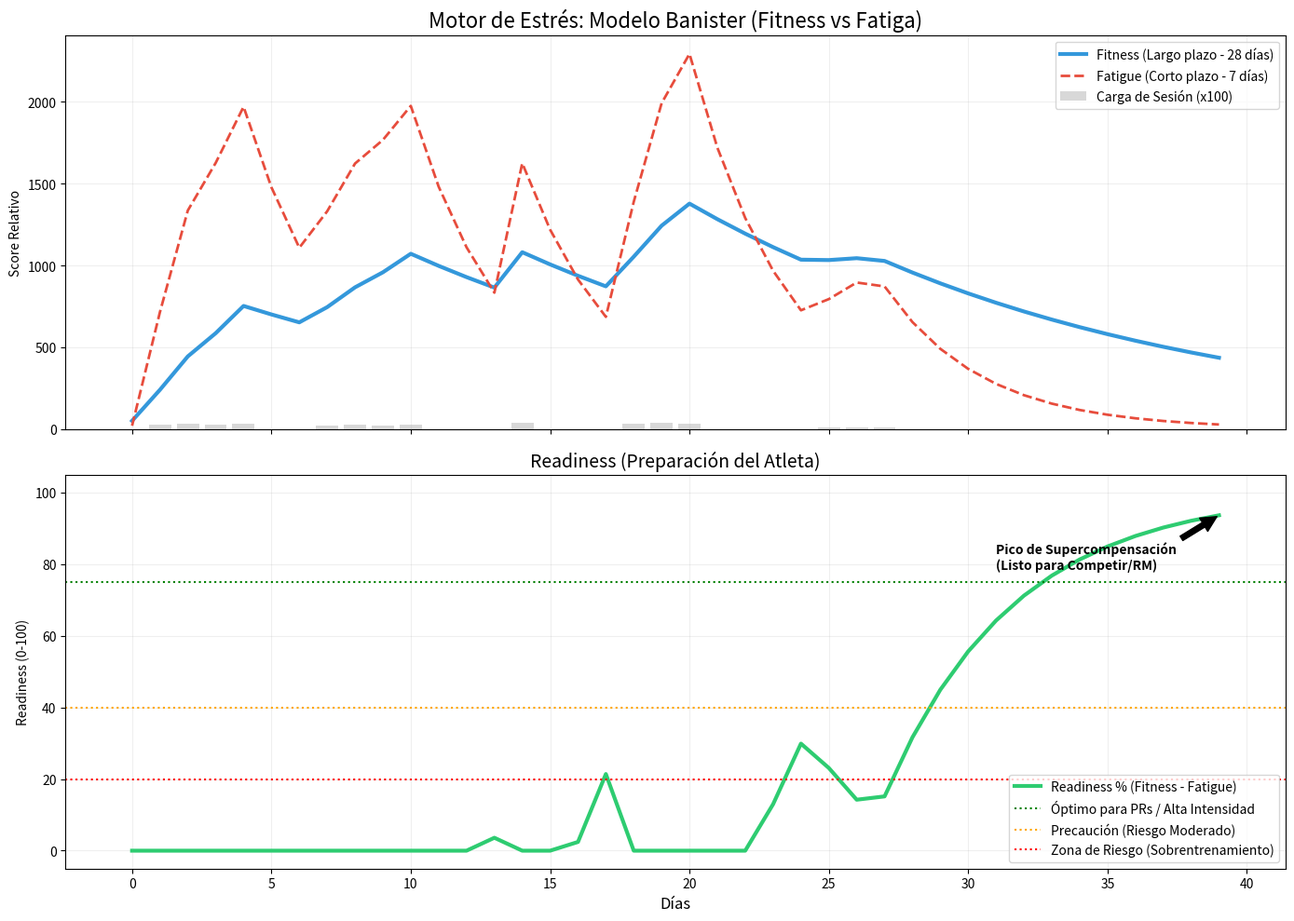

Write Python code to recreate this figure.
import matplotlib.pyplot as plt
import numpy as np

# Configuración del Modelo Banister (Extraído del 01_stress_engine.md)
days = 40
load = np.zeros(days)
fitness = np.zeros(days)
fatigue = np.zeros(days)
readiness = np.zeros(days)

# Simulamos sesiones de entrenamiento (Load)
# Días 1-4: Entrenamiento fuerte
load[1:5] = [2800, 3200, 2500, 3000]
# Días 5-6: Descanso
# Días 7-10: Entrenamiento medio
load[7:11] = [2000, 2500, 2200, 2600]
# Día 14: Sesión muy dura (Overreach)
load[14] = 4000
# Día 18-20: Pico de entrenamiento (Fase de fuerza)
load[18:21] = [3500, 3800, 3200]
# Día 21 en adelante: Deload / Tapering (Poco volumen para disipar fatiga)
load[25:28] = [1000, 1200, 800]

# Constantes del EMA
alpha = 0.25  # Tasa de decaimiento Fatigue (7 días)
beta = 0.069  # Tasa de decaimiento Fitness (28 días)

# Condiciones iniciales
fitness[0] = 50
fatigue[0] = 20

# Cálculo iterativo del Modelo Banister
for i in range(1, days):
    fitness[i] = (beta * load[i]) + ((1 - beta) * fitness[i-1])
    fatigue[i] = (alpha * load[i]) + ((1 - alpha) * fatigue[i-1])
    
    # Readiness = ((Fitness - Fatigue) / Fitness) * 100
    if fitness[i] > 0:
        raw_readiness = ((fitness[i] - fatigue[i]) / fitness[i]) * 100
        # Clampeamos entre 0 y 100
        readiness[i] = max(0, min(100, raw_readiness))

# ================= PLOT =================
fig, (ax1, ax2) = plt.subplots(2, 1, figsize=(14, 10), sharex=True)

# Subplot 1: Fitness vs Fatigue
ax1.plot(range(days), fitness, label='Fitness (Largo plazo - 28 días)', color='#3498db', linewidth=3)
ax1.plot(range(days), fatigue, label='Fatigue (Corto plazo - 7 días)', color='#e74c3c', linewidth=2, linestyle='--')
ax1.bar(range(days), load / 100, label='Carga de Sesión (x100)', color='gray', alpha=0.3) # Scaled para visualización
ax1.set_title('Motor de Estrés: Modelo Banister (Fitness vs Fatiga)', fontsize=16)
ax1.set_ylabel('Score Relativo')
ax1.legend(loc='upper right')
ax1.grid(True, alpha=0.2)

# Subplot 2: Readiness (El Score Final)
ax2.plot(range(days), readiness, label='Readiness % (Fitness - Fatigue)', color='#2ecc71', linewidth=3)
ax2.axhline(75, color='green', linestyle=':', label='Óptimo para PRs / Alta Intensidad')
ax2.axhline(40, color='orange', linestyle=':', label='Precaución (Riesgo Moderado)')
ax2.axhline(20, color='red', linestyle=':', label='Zona de Riesgo (Sobrentrenamiento)')

# Marcar el momento de Supercompensación (Pico de Readiness)
supercomp_day = np.argmax(readiness[28:]) + 28
ax2.annotate('Pico de Supercompensación\n(Listo para Competir/RM)', 
             xy=(supercomp_day, readiness[supercomp_day]), 
             xytext=(supercomp_day-8, readiness[supercomp_day]-15),
             arrowprops=dict(facecolor='black', shrink=0.05),
             fontsize=10, weight='bold')

ax2.set_title('Readiness (Preparación del Atleta)', fontsize=14)
ax2.set_xlabel('Días', fontsize=12)
ax2.set_ylabel('Readiness (0-100)')
ax2.set_ylim(-5, 105)
ax2.legend(loc='lower right')
ax2.grid(True, alpha=0.2)

plt.tight_layout()
plt.savefig('banister_stress_engine_graph.png', dpi=300)
print("Gráfico generado exitosamente: banister_stress_engine_graph.png")
